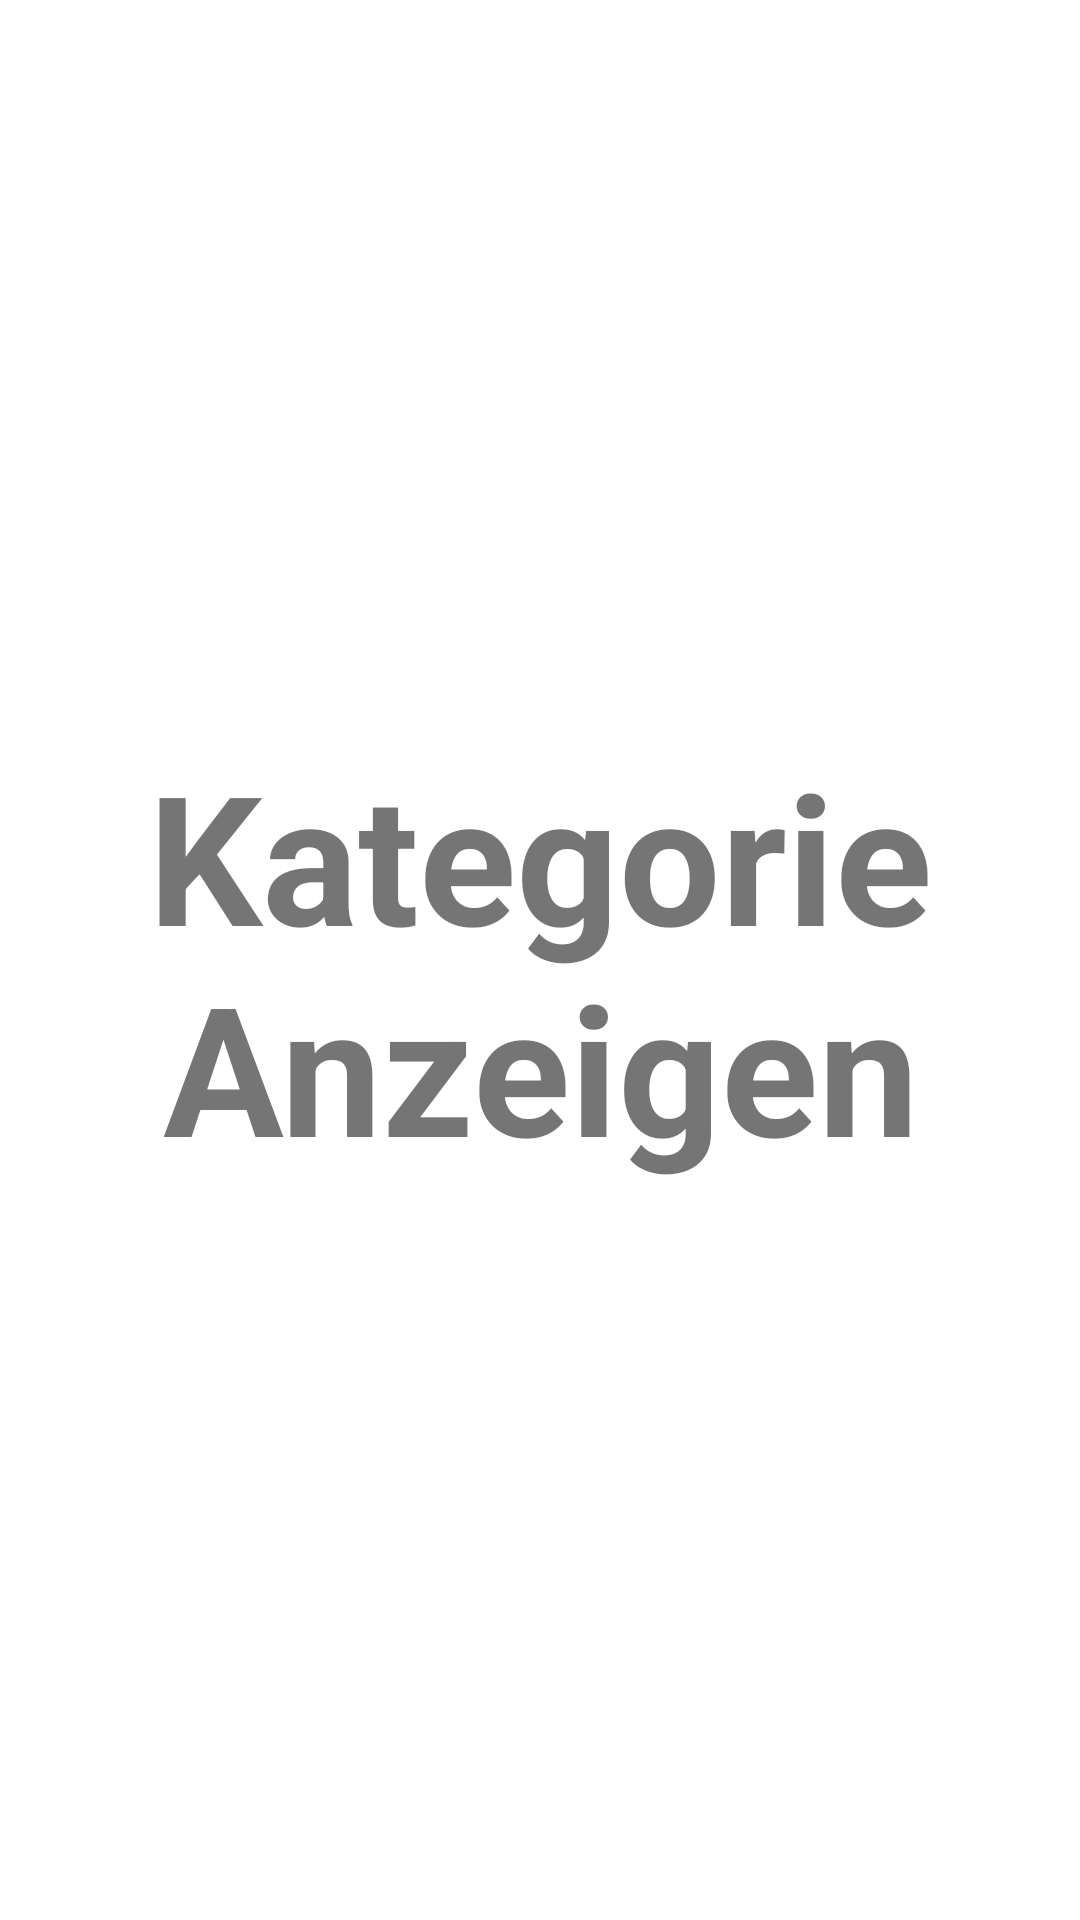

Produce the Android XML layout that renders to this screen, including the resource entries it uses.
<!-- AndroidManifest.xml: application theme Theme.Softwaretechnik1 -->
<!-- res/layout/fragment_kategorieanzeigen.xml -->
<?xml version="1.0" encoding="utf-8"?>
<androidx.constraintlayout.widget.ConstraintLayout xmlns:android="http://schemas.android.com/apk/res/android"
    xmlns:app="http://schemas.android.com/apk/res-auto"
    xmlns:tools="http://schemas.android.com/tools"
    android:layout_width="match_parent"
    android:layout_height="match_parent"
    tools:context=".ui.main.kategorie.KategorieanzeigenFragment">


    <TextView
        android:id="@+id/textView2"
        android:layout_width="wrap_content"
        android:layout_height="wrap_content"
        android:text="Kategorie Anzeigen"

        android:textAlignment="center"
        android:textSize="60sp"
        android:textStyle="bold"
        app:layout_constraintBottom_toBottomOf="parent"
        app:layout_constraintEnd_toEndOf="parent"
        app:layout_constraintStart_toStartOf="parent"
        app:layout_constraintTop_toTopOf="parent" />
</androidx.constraintlayout.widget.ConstraintLayout>
<!-- resources referenced by this layout -->
<resources>
  <style name="Theme.Softwaretechnik1" parent="Theme.MaterialComponents.DayNight.NoActionBar">
      </style>
</resources>
